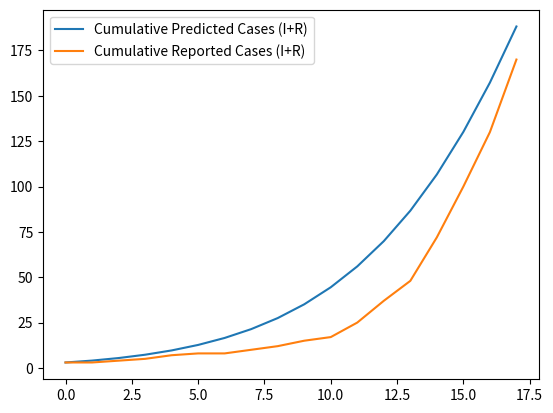

The script that saved this image: (Note: this script raises an exception after producing the figure.)
# -*- coding: utf-8 -*-
"""
Created on Sun Jun 14 23:38:36 2020

[redacted]
"""

import pandas as pd
import numpy as np
from scipy.integrate import solve_ivp
import matplotlib.pyplot as plt
from datetime import datetime, timedelta

date = datetime.strptime("3/1/20", "%m/%d/%y")
beta1=0.820
beta2=0
gamma=1/14 # 1/(time to recover)
sigma=1/5.1 # 1/(incubation period length)
N=1000 # Population size
initInf = 3
initCond = [N-2.5*initInf,initInf*1.5,initInf,0] #Format: [S,E,I,R]
tEnd1=17
numOfParts=1

tSolveSpace=[0,tEnd1]
tEvalSpace=np.linspace(0,tEnd1,tEnd1-0+1)

# =============================================================================
# DiffEQ
# =============================================================================
def f(t,y): #These are the SEIR equations. They exclude vital dynamics.
    [S,E,I,R]=y
    return [-(beta1*np.exp(beta2*t))*S*I/N, (beta1*np.exp(beta2*t))*S*I/N-sigma*E, sigma*E-gamma*I, gamma*I]
# Solving the IVP
solution = solve_ivp(f, tSolveSpace, initCond, t_eval=tEvalSpace)
tlist = solution.t
ylist = solution.y
betalist = [beta1*np.exp(beta2*n) for n in tlist]
IR = ylist[2]+ylist[3]

DataSample = [3,3,4,5,7,8,8,10,12,15,17,25,37,48,72,100,130,170]
averagesum = sum([abs(IR[n]-DataSample[n]) for n in range(0,17)])

averageslopelist = [abs(IR[n+1]-IR[n]-DataSample[n+1]+DataSample[n]) for n in range(0,17)]
averageslopesum = sum(averageslopelist)
print(averageslopesum)

beta2=0 


def find_min(): #Used for finding the minumum of beta2
# =============================================================================
# DiffEQ
# =============================================================================
    global DataSample
    global averagesum
    global beta4
    beta1=0.820
    gamma=1/14 # 1/(time to recover)
    sigma=1/5.1 # 1/(incubation period length)
    N=1000 # Population size
    initInf = 3
    initCond = [N-2.5*initInf,initInf*1.5,initInf,0] #Format: [S,E,I,R]
    tEnd1=17
    tSolveSpace=[0,tEnd1]
    tEvalSpace=np.linspace(0,tEnd1,tEnd1-0+1)
    def f(t,y): #These are the SEIR equations. They exclude vital dynamics.
        [S,E,I,R]=y
        return [-(beta1*np.exp(beta3*t))*S*I/N, (beta1*np.exp(beta3*t))*S*I/N-sigma*E, sigma*E-gamma*I, gamma*I]
    for i in np.arange(-1,0,0.001):
        beta3=i
        # Solving the IVP
        solution = solve_ivp(f, tSolveSpace, initCond, t_eval=tEvalSpace)
        IR = solution.y[2] + solution.y[3]
        averagesum2 = sum([abs(IR[n]-DataSample[n]) for n in range(0,17)])
        if averagesum2 < averagesum:
            averagesum = averagesum2
        if averagesum2 > averagesum:
            beta4 = beta3-0.001
            break

def find_min_slope():
    beta1=0.820
    gamma=1/14 # 1/(time to recover)
    sigma=1/5.1 # 1/(incubation period length)
    N=1000 # Population size
    initInf = 3
    initCond = [N-2.5*initInf,initInf*1.5,initInf,0] #Format: [S,E,I,R]
    tEnd1=17

    tSolveSpace=[0,tEnd1]
    tEvalSpace=np.linspace(0,tEnd1,tEnd1-0+1)

# =============================================================================
# DiffEQ
# =============================================================================
    def f(t,y): #These are the SEIR equations. They exclude vital dynamics.
        [S,E,I,R]=y
        return [-(beta1*np.exp(-beta3*t))*S*I/N, (beta1*np.exp(-beta3*t))*S*I/N-sigma*E, sigma*E-gamma*I, gamma*I]
    for i in np.arange(0,1,0.0001):
        beta3=i
        # Solving the IVP
        solution = solve_ivp(f, tSolveSpace, initCond, t_eval=tEvalSpace)
        ylist = solution.y
        IR = ylist[2]+ylist[3]
        
        DataSample = [3,3,4,5,7,8,8,10,12,15,17,25,37,48,72,100,130,170]
        averageslopelist = [abs(IR[n+1]-IR[n]-DataSample[n+1]+DataSample[n]) for n in range(0,17)]
        averageslope2 = sum(averageslopelist)
        global averageslopesum
        global beta5
        if averageslope2 < averageslopesum:
            averageslopesum = averageslope2
        if averageslope2 > averageslopesum:
            beta5=beta3
            break
        
find_min()
find_min_slope()
print(averageslopesum)
print(beta5)
beta2=(beta4-4*(beta5-0.0001))/5
solution = solve_ivp(f, tSolveSpace, initCond, t_eval=tEvalSpace)
tlist = solution.t
ylist = solution.y
betalist = [beta1*np.exp(beta2*n) for n in tlist]
irlist = ylist[2]+ylist[3]

tSpaceT=np.linspace(0,tEnd1,tEnd1-0+1)
ypoints=DataSample[:tEnd1+1]

plt.plot(tlist.T, irlist, label="Cumulative Predicted Cases (I+R)")
# Plot formatting
plt.plot(tSpaceT, ypoints, label="Cumulative Reported Cases (I+R)")

plt.legend(loc='best')
axes.set_xlabel('Time since 0 (Days)')
axes.set_ylabel('People')
axes.set_title('COVID19 Model for testing (SEIR, RK4)')
axes.grid()